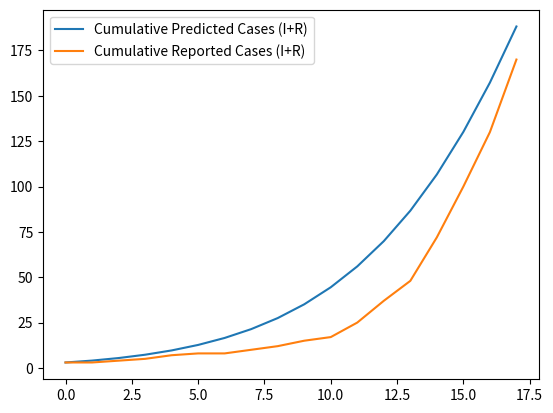

The script that saved this image: (Note: this script raises an exception after producing the figure.)
# -*- coding: utf-8 -*-
"""
Created on Sun Jun 14 23:38:36 2020

[redacted]
"""

import pandas as pd
import numpy as np
from scipy.integrate import solve_ivp
import matplotlib.pyplot as plt
from datetime import datetime, timedelta

date = datetime.strptime("3/1/20", "%m/%d/%y")
beta1=0.820
beta2=0
gamma=1/14 # 1/(time to recover)
sigma=1/5.1 # 1/(incubation period length)
N=1000 # Population size
initInf = 3
initCond = [N-2.5*initInf,initInf*1.5,initInf,0] #Format: [S,E,I,R]
tEnd1=17
numOfParts=1

tSolveSpace=[0,tEnd1]
tEvalSpace=np.linspace(0,tEnd1,tEnd1-0+1)

# =============================================================================
# DiffEQ
# =============================================================================
def f(t,y): #These are the SEIR equations. They exclude vital dynamics.
    [S,E,I,R]=y
    return [-(beta1*np.exp(beta2*t))*S*I/N, (beta1*np.exp(beta2*t))*S*I/N-sigma*E, sigma*E-gamma*I, gamma*I]
# Solving the IVP
solution = solve_ivp(f, tSolveSpace, initCond, t_eval=tEvalSpace)
tlist = solution.t
ylist = solution.y
betalist = [beta1*np.exp(beta2*n) for n in tlist]
IR = ylist[2]+ylist[3]

DataSample = [3,3,4,5,7,8,8,10,12,15,17,25,37,48,72,100,130,170]
averagesum = sum([abs(IR[n]-DataSample[n]) for n in range(0,17)])

averageslopelist = [abs(IR[n+1]-IR[n]-DataSample[n+1]+DataSample[n]) for n in range(0,17)]
averageslopesum = sum(averageslopelist)
print(averageslopesum)

beta2=0 


def find_min(): #Used for finding the minumum of beta2
# =============================================================================
# DiffEQ
# =============================================================================
    global DataSample
    global averagesum
    global beta4
    beta1=0.820
    gamma=1/14 # 1/(time to recover)
    sigma=1/5.1 # 1/(incubation period length)
    N=1000 # Population size
    initInf = 3
    initCond = [N-2.5*initInf,initInf*1.5,initInf,0] #Format: [S,E,I,R]
    tEnd1=17
    tSolveSpace=[0,tEnd1]
    tEvalSpace=np.linspace(0,tEnd1,tEnd1-0+1)
    def f(t,y): #These are the SEIR equations. They exclude vital dynamics.
        [S,E,I,R]=y
        return [-(beta1*np.exp(beta3*t))*S*I/N, (beta1*np.exp(beta3*t))*S*I/N-sigma*E, sigma*E-gamma*I, gamma*I]
    for i in np.arange(-1,0,0.001):
        beta3=i
        # Solving the IVP
        solution = solve_ivp(f, tSolveSpace, initCond, t_eval=tEvalSpace)
        IR = solution.y[2] + solution.y[3]
        averagesum2 = sum([abs(IR[n]-DataSample[n]) for n in range(0,17)])
        if averagesum2 < averagesum:
            averagesum = averagesum2
        if averagesum2 > averagesum:
            beta4 = beta3-0.001
            break

def find_min_slope():
    beta1=0.820
    gamma=1/14 # 1/(time to recover)
    sigma=1/5.1 # 1/(incubation period length)
    N=1000 # Population size
    initInf = 3
    initCond = [N-2.5*initInf,initInf*1.5,initInf,0] #Format: [S,E,I,R]
    tEnd1=17

    tSolveSpace=[0,tEnd1]
    tEvalSpace=np.linspace(0,tEnd1,tEnd1-0+1)

# =============================================================================
# DiffEQ
# =============================================================================
    def f(t,y): #These are the SEIR equations. They exclude vital dynamics.
        [S,E,I,R]=y
        return [-(beta1*np.exp(-beta3*t))*S*I/N, (beta1*np.exp(-beta3*t))*S*I/N-sigma*E, sigma*E-gamma*I, gamma*I]
    for i in np.arange(0,1,0.0001):
        beta3=i
        # Solving the IVP
        solution = solve_ivp(f, tSolveSpace, initCond, t_eval=tEvalSpace)
        ylist = solution.y
        IR = ylist[2]+ylist[3]
        
        DataSample = [3,3,4,5,7,8,8,10,12,15,17,25,37,48,72,100,130,170]
        averageslopelist = [abs(IR[n+1]-IR[n]-DataSample[n+1]+DataSample[n]) for n in range(0,17)]
        averageslope2 = sum(averageslopelist)
        global averageslopesum
        global beta5
        if averageslope2 < averageslopesum:
            averageslopesum = averageslope2
        if averageslope2 > averageslopesum:
            beta5=beta3
            break
        
find_min()
find_min_slope()
print(averageslopesum)
print(beta5)
beta2=(beta4-4*(beta5-0.0001))/5
solution = solve_ivp(f, tSolveSpace, initCond, t_eval=tEvalSpace)
tlist = solution.t
ylist = solution.y
betalist = [beta1*np.exp(beta2*n) for n in tlist]
irlist = ylist[2]+ylist[3]

tSpaceT=np.linspace(0,tEnd1,tEnd1-0+1)
ypoints=DataSample[:tEnd1+1]

plt.plot(tlist.T, irlist, label="Cumulative Predicted Cases (I+R)")
# Plot formatting
plt.plot(tSpaceT, ypoints, label="Cumulative Reported Cases (I+R)")

plt.legend(loc='best')
axes.set_xlabel('Time since 0 (Days)')
axes.set_ylabel('People')
axes.set_title('COVID19 Model for testing (SEIR, RK4)')
axes.grid()